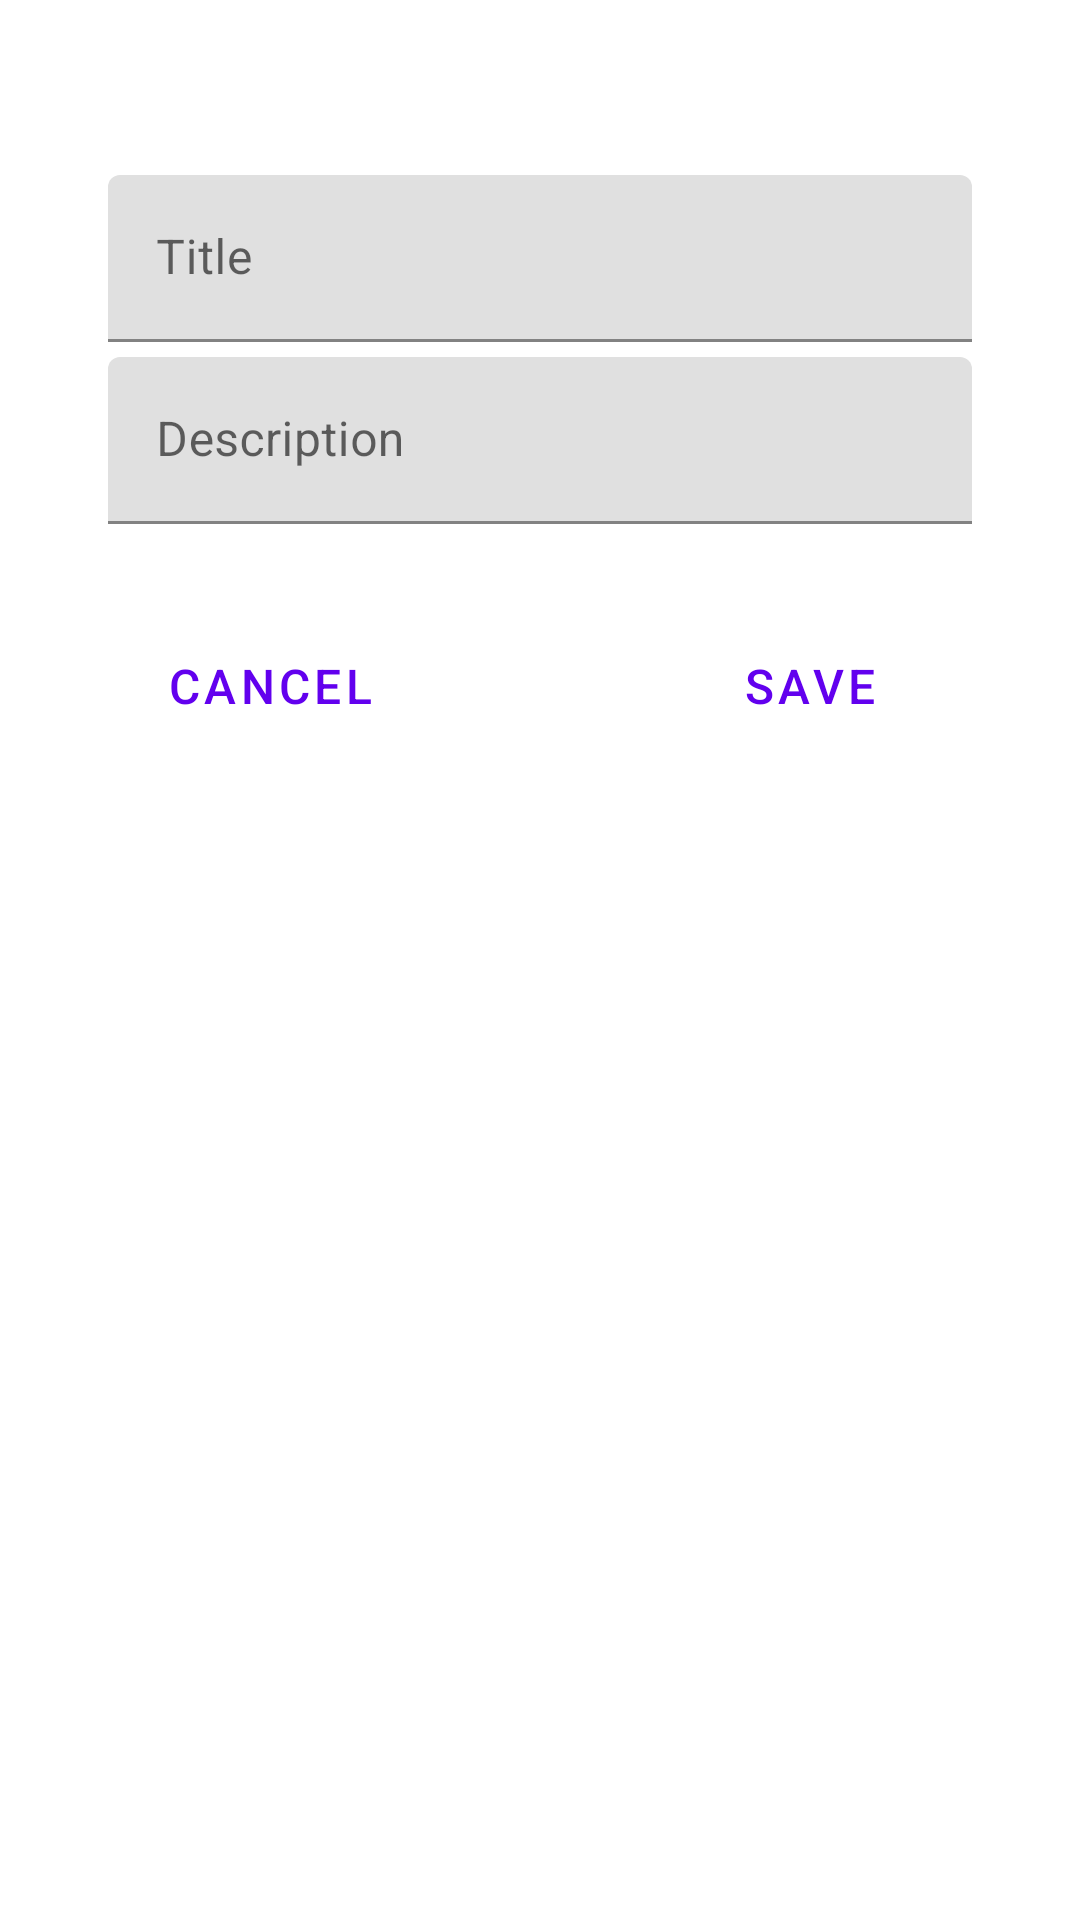

The Android layout XML behind this screen, and the referenced resources:
<!-- AndroidManifest.xml: application theme Theme.Memoir -->
<!-- res/layout/new_notes_sheet.xml -->
<?xml version="1.0" encoding="utf-8"?>
<androidx.constraintlayout.widget.ConstraintLayout xmlns:android="http://schemas.android.com/apk/res/android"
    xmlns:app="http://schemas.android.com/apk/res-auto"
    android:layout_width="match_parent"
    android:layout_height="match_parent">


    <com.google.android.material.textfield.TextInputLayout
        android:id="@+id/journal_title"
        android:layout_width="0dp"
        android:layout_height="wrap_content"
        android:hint="Title"
        android:maxHeight="50dp"
        app:boxStrokeColor="@color/pink"
        app:endIconMode="clear_text"
        app:layout_constraintBottom_toBottomOf="parent"
        app:layout_constraintEnd_toEndOf="parent"
        app:layout_constraintHorizontal_bias="0.5"
        app:layout_constraintStart_toStartOf="parent"
        app:layout_constraintTop_toTopOf="parent"
        app:layout_constraintVertical_bias="0.1"
        app:layout_constraintWidth_percent=".8"
        app:startIconDrawable="@drawable/ic_journal">

        <com.google.android.material.textfield.TextInputEditText
            android:id="@+id/journal_input"
            android:layout_width="match_parent"
            android:layout_height="wrap_content" />

    </com.google.android.material.textfield.TextInputLayout>

    <com.google.android.material.textfield.TextInputLayout
        android:id="@+id/description_journal_layout"
        android:layout_width="0dp"
        android:layout_height="wrap_content"
        android:layout_marginTop="5dp"
        android:hint="Description"
        app:boxStrokeColor="@color/pink"
        app:endIconMode="clear_text"
        app:layout_constraintBottom_toBottomOf="parent"
        app:layout_constraintEnd_toEndOf="parent"
        app:layout_constraintHorizontal_bias="0.5"
        app:layout_constraintStart_toStartOf="parent"
        app:layout_constraintTop_toBottomOf="@+id/journal_title"
        app:layout_constraintVertical_bias="0"
        app:layout_constraintWidth_percent=".8"
        app:startIconDrawable="@drawable/ic_journal">

        <com.google.android.material.textfield.TextInputEditText
            android:id="@+id/description_journal"
            android:layout_width="match_parent"
            android:layout_height="wrap_content"
            android:inputType="textMultiLine"
            android:maxHeight="100dp" />

    </com.google.android.material.textfield.TextInputLayout>


    <Button
        android:id="@+id/cancel"
        style="@style/Widget.MaterialComponents.Button.TextButton"
        android:layout_width="0dp"
        android:layout_height="wrap_content"
        android:layout_marginTop="30dp"
        android:text="CANCEL"
        android:textSize="16sp"
        app:layout_constraintEnd_toEndOf="parent"
        app:layout_constraintHorizontal_bias="0"
        app:layout_constraintStart_toStartOf="parent"
        app:layout_constraintTop_toBottomOf="@+id/description_journal_layout"
        app:layout_constraintVertical_bias="0.4"
        app:layout_constraintWidth_percent=".5" />

    <Button
        android:id="@+id/save"
        style="@style/Widget.MaterialComponents.Button.TextButton"
        android:layout_width="0dp"
        android:layout_height="wrap_content"
        android:layout_marginTop="30dp"
        android:text="SAVE"
        android:textSize="16sp"
        app:layout_constraintEnd_toEndOf="parent"
        app:layout_constraintHorizontal_bias="1"
        app:layout_constraintStart_toStartOf="parent"
        app:layout_constraintTop_toBottomOf="@+id/description_journal_layout"
        app:layout_constraintVertical_bias="0.4"
        app:layout_constraintWidth_percent=".5" />

    <ProgressBar
        android:id="@+id/progressBar_journal"
        style="?android:attr/progressBarStyle"
        android:layout_width="wrap_content"
        android:layout_height="wrap_content"
        android:visibility="gone"
        app:layout_constraintBottom_toBottomOf="parent"
        app:layout_constraintEnd_toEndOf="parent"
        app:layout_constraintStart_toStartOf="parent"
        app:layout_constraintTop_toTopOf="parent" />

</androidx.constraintlayout.widget.ConstraintLayout>
<!-- resources referenced by this layout -->
<resources>
  <color name="pink">#F469a9</color>
  <style name="Theme.Memoir" parent="Theme.MaterialComponents.Light.DarkActionBar">
          
          <item name="colorPrimary">@color/purple_500</item>
          <item name="colorPrimaryVariant">@color/purple_700</item>
          <item name="colorOnPrimary">@color/white</item>
          
          <item name="colorSecondary">@color/teal_200</item>
          <item name="colorSecondaryVariant">@color/teal_700</item>
          <item name="colorOnSecondary">@color/black</item>
          
          <item name="android:colorButtonNormal">@color/pink</item>
          <item name="android:statusBarColor" tools:targetApi="l">?attr/colorPrimaryVariant</item>
          
      </style>
  <color name="purple_500">#FF6200EE</color>
  <color name="purple_700">#FF3700B3</color>
  <color name="white">#FFFFFFFF</color>
  <color name="teal_200">#FF03DAC5</color>
  <color name="teal_700">#FF018786</color>
  <color name="black">#FF000000</color>
</resources>
